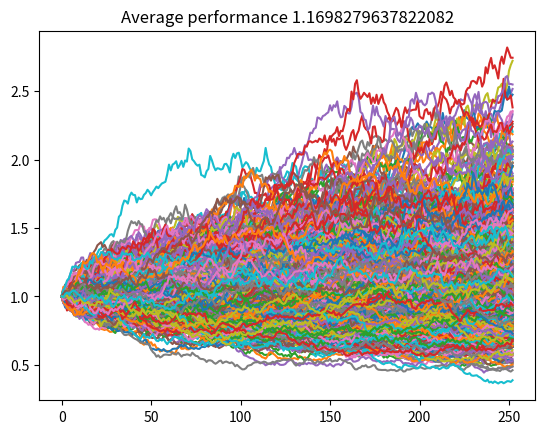

This chart was generated by the following Python code:
import numpy as np
import matplotlib.pyplot as plt


m = 0.15
s = 0.3
d_t = 1.0 / 252
all_S = []
num_sim = 1000

for j in range(num_sim):
    Ss = [1]

    for i in range(252):
        S_prev = Ss[-1]
        S_curr = S_prev * (1 + m * d_t + \
            s * np.sqrt(d_t) * np.random.standard_normal())
        Ss.append(S_curr) 

    all_S.append(Ss)

S = np.array(all_S).T
t = np.arange(0, 253)
final_S = S[-1]
avg_perf = np.average(final_S)
plt.title(f'Average performance {avg_perf}')
plt.plot(t, S)
# plt.show()

S_u = np.sum([final_S > 1])
print(S_u / num_sim)
